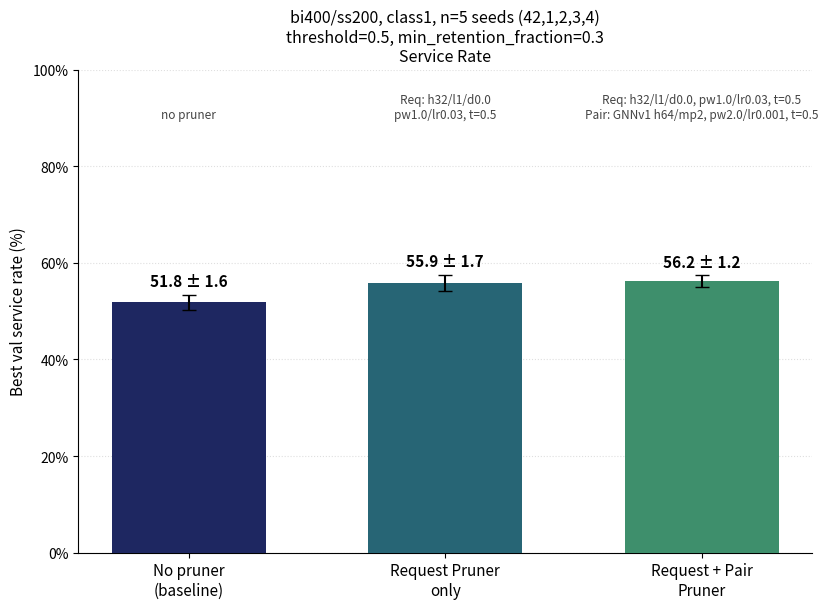

Generate this figure with matplotlib: (Note: this script raises an exception after producing the figure.)
"""
2026-09-24: Baseline vs. Request-Pruner-only vs. Request+Pair-Pruner comparison for
bi400/ss200 class1 (threshold=0.5, min_retention_fraction=0.3), analog to
make_bi200ss100_combined_pruner_chart.py.

All service rates use "Best val service rate" (the saved/deployed checkpoint), not a
fixed epoch - confirmed as the consistent convention across this whole comparison
(2026-09-24 chat: a stale 57.23% for combined-seed42 in the user's own draft text turned
out to be epoch 2/5's raw value, not the best-val checkpoint at epoch 3 = 57.55%).

Sources (2026-09-24, "Best val service rate" lines):
- request-only, 5 seeds (42,1,2,3,4): sil_training_bi400_ss200_class1_requestpruner_prefixlabel_t0.5_seed{...}.log
  -> 57.86, 53.46, 55.97, 55.66, 56.60 (mean 55.91, std 1.66); runtime 68.98/70.02/66.65/66.70/67.0 min (mean 67.9, std 1.6)
- combined, 5 seeds: sil_training_bi400_ss200_class1_combined_reqprefix_pairv1final_pairt0.5_seed{...}.log
  -> 57.55, 54.72, 55.97, 55.66, 57.23 (mean 56.23, std 1.16)
  runtime: seed42 ran LOCALLY (8.8min, not comparable - different HW/threading), seeds 1-4 ran on the
  cluster (38.8/36.2/35.0/35.9 min, mean 36.5, std 1.6) - only the 4 cluster seeds are used for the
  runtime bar to keep it apples-to-apples with the baseline/request-only cluster runtimes.
- baseline (no pruner): 51.8+-1.6% service rate (request_pruner_deck.pptx table, 5-seed, n=5 stated in
  that slide's subtitle - not independently re-verified from raw logs, none found locally for this
  config). Runtime 79.3min is the user's own cited figure (source/seed-count not independently verified
  by me - no local baseline log for bi400/ss200 class1 exists to check against).

Run: python3 -m scripts.analysis.make_bi400ss200_combined_pruner_chart
"""
import matplotlib.pyplot as plt
import matplotlib.ticker as mticker
import numpy as np

OUT_DIR = "figures_export/Request Pruner SIL"

VARIANTS = ["baseline", "request", "combined"]
LABELS = ["No pruner\n(baseline)", "Request Pruner\nonly", "Request + Pair\nPruner"]
COLORS = ["#1E2761", "#276575", "#3E8F6C"]

SERVICE_MEAN = {"baseline": 51.8, "request": 55.91, "combined": 56.23}
SERVICE_STD = {"baseline": 1.6, "request": 1.66, "combined": 1.16}

RUNTIME_MEAN = {"baseline": 79.3, "request": 67.9, "combined": 36.5}
RUNTIME_STD = {"baseline": None, "request": 1.6, "combined": 1.6}  # baseline: user-cited figure, no per-seed std available

HP_ANNOTATIONS = {
    "baseline": "no pruner",
    "request": "Req: h32/l1/d0.0\npw1.0/lr0.03, t=0.5",
    "combined": "Req: h32/l1/d0.0, pw1.0/lr0.03, t=0.5\nPair: GNNv1 h64/mp2, pw2.0/lr0.001, t=0.5",
}


def make_chart(values, stds, ylabel, title, out_stem, value_fmt="{:.1f}", ylim=None, pct=False, note=None):
    fig, ax = plt.subplots(figsize=(8.5, 6.2))
    x = np.arange(len(VARIANTS))
    vals = [values[v] for v in VARIANTS]
    errs = [stds[v] if stds[v] is not None else 0 for v in VARIANTS]
    bars = ax.bar(x, vals, yerr=errs, capsize=5, color=COLORS, width=0.6, zorder=3)

    for xi, v, s, var in zip(x, vals, errs, VARIANTS):
        label = value_fmt.format(v) if stds[var] is None else f"{value_fmt.format(v)} ± {value_fmt.format(s)}"
        ax.annotate(label, (xi, v + s), textcoords="offset points", xytext=(0, 6),
                    ha="center", fontsize=11, fontweight="bold")
        ax.annotate(HP_ANNOTATIONS[var], (xi, max(vals) * 1.12 if not ylim else ylim[1] * 0.9),
                    ha="center", fontsize=8.5, color="#444444")

    ax.set_xticks(x)
    ax.set_xticklabels(LABELS, fontsize=11)
    ax.set_ylabel(ylabel, fontsize=11)
    if ylim:
        ax.set_ylim(*ylim)
    if pct:
        ax.yaxis.set_major_formatter(mticker.PercentFormatter(xmax=100, decimals=0))
    subtitle = "bi400/ss200, class1, n=5 seeds (42,1,2,3,4)\nthreshold=0.5, min_retention_fraction=0.3"
    if note:
        subtitle += f"\n{note}"
    ax.set_title(f"{subtitle}\n{title}", fontsize=11.5)
    ax.grid(axis="y", linestyle=":", alpha=0.4, zorder=0)
    for spine in ["top", "right"]:
        ax.spines[spine].set_visible(False)
    fig.tight_layout()
    fig.savefig(f"{OUT_DIR}/{out_stem}.png", dpi=200)
    fig.savefig(f"{OUT_DIR}/{out_stem}.pdf")
    print(f"saved {OUT_DIR}/{out_stem}.png / .pdf")
    plt.close(fig)


if __name__ == "__main__":
    make_chart(SERVICE_MEAN, SERVICE_STD, "Best val service rate (%)", "Service Rate",
               "bi400ss200_class1_combined_pruner_service_rate", ylim=(0, 100), pct=True)
    make_chart(RUNTIME_MEAN, RUNTIME_STD, "Runtime (minutes, full 5-epoch training run)", "Runtime",
               "bi400ss200_class1_combined_pruner_runtime", ylim=(0, 95),
               note="combined runtime = 4 cluster seeds only (seed42 ran locally, not comparable, see script docstring)")
